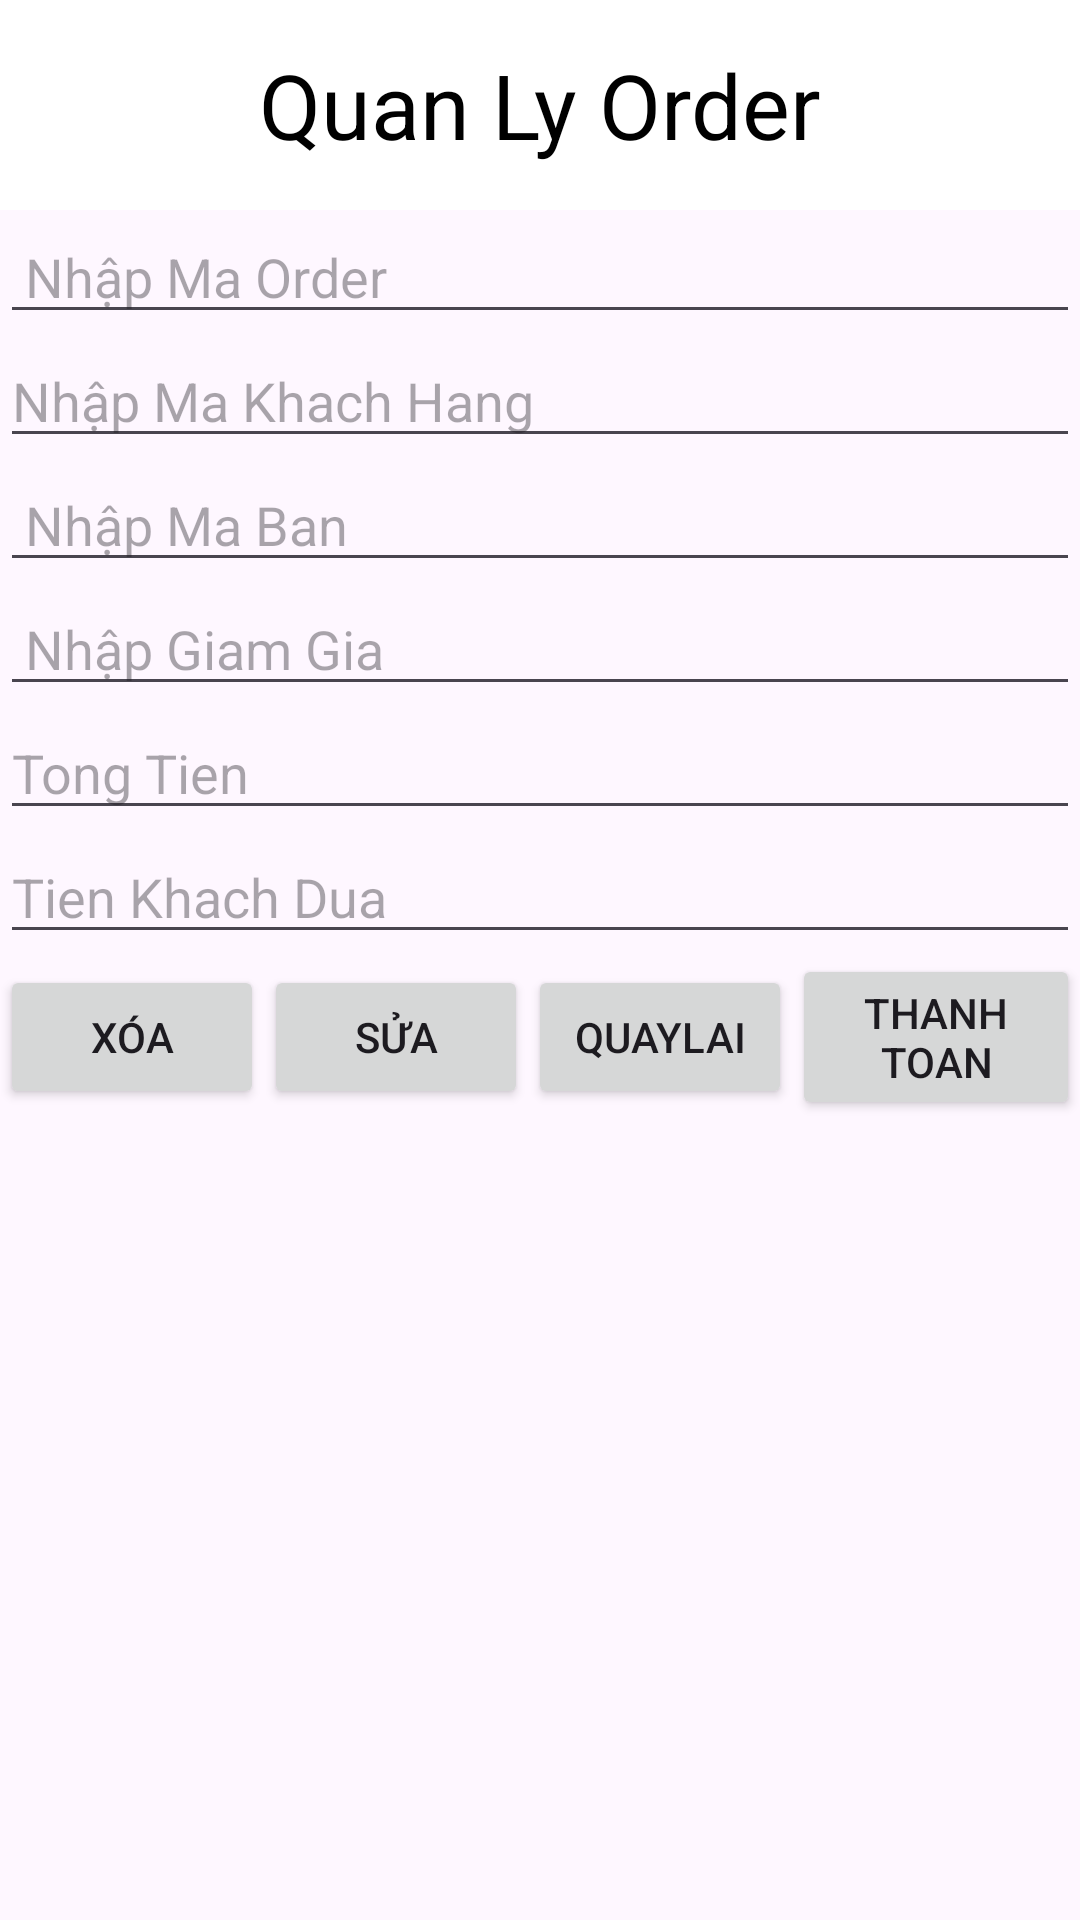

The Android layout XML behind this screen, and the referenced resources:
<!-- AndroidManifest.xml: application theme Theme.FinalVersion -->
<!-- res/layout/activity_chi_tiet_order.xml -->
<?xml version="1.0" encoding="utf-8"?>
<LinearLayout xmlns:android="http://schemas.android.com/apk/res/android"
    xmlns:app="http://schemas.android.com/apk/res-auto"
    xmlns:tools="http://schemas.android.com/tools"
    android:layout_width="match_parent"
    android:layout_height="match_parent"
    android:orientation="vertical"
    tools:context=".Order.ChiTietOrder">
    <TextView
        android:layout_width="match_parent"
        android:layout_height="70dp"
        android:text="Quan Ly Order"
        android:textSize="30dp"
        android:gravity="center"
        android:textColor="#000000"
        android:background="#FFFFFF"/>

    <EditText
        android:id="@+id/edtmaOrder_chitiet"
        android:layout_width="match_parent"
        android:layout_height="wrap_content"
        android:hint=" Nhập Ma Order" />

    <EditText
        android:id="@+id/edtMaKH_chitiet_Or"
        android:layout_width="match_parent"
        android:layout_height="wrap_content"
        android:hint="Nhập Ma Khach Hang" />

    <EditText
        android:id="@+id/edtMaBan_chitiet_Or"
        android:layout_width="match_parent"
        android:layout_height="wrap_content"
        android:hint=" Nhập Ma Ban"
        />
    <EditText
        android:id="@+id/edtGiamGia_chitiet_Or"
        android:inputType="number"
        android:layout_width="match_parent"
        android:layout_height="wrap_content"
        android:hint=" Nhập Giam Gia"
        />
    <EditText
        android:id="@+id/edtTongTien_chitiet_Or"
        android:inputType="number"
        android:layout_width="match_parent"
        android:layout_height="wrap_content"
        android:hint="Tong Tien"
        />
    <EditText
        android:id="@+id/edtTienKhachDua_chitiet_Or"
        android:inputType="number"
        android:layout_width="match_parent"
        android:layout_height="wrap_content"
        android:hint="Tien Khach Dua"
        />


    <LinearLayout
        android:layout_width="match_parent"
        android:layout_height="wrap_content"
        android:gravity="center"
        android:orientation="horizontal">
        <Button
            android:id="@+id/btnCTXoaOrder"
            android:layout_width="wrap_content"
            android:layout_height="wrap_content"
            android:text="Xóa"/>

        <Button
            android:id="@+id/btnCTSuaOrder"
            android:layout_width="wrap_content"
            android:layout_height="wrap_content"
            android:text="Sửa"/>
        <Button
            android:id="@+id/btnCTBackOrder"
            android:layout_width="wrap_content"
            android:layout_height="wrap_content"
            android:text="QuayLai"/>
        <Button
            android:id="@+id/btnDocOrder"
            android:layout_width="wrap_content"
            android:layout_height="wrap_content"
            android:text="Thanh Toan"/>
    </LinearLayout>
</LinearLayout>
<!-- resources referenced by this layout -->
<resources>
  <style name="Theme.FinalVersion" parent="Base.Theme.FinalVersion" />
  <style name="Base.Theme.FinalVersion" parent="Theme.Material3.DayNight">
          
          
      </style>
</resources>
